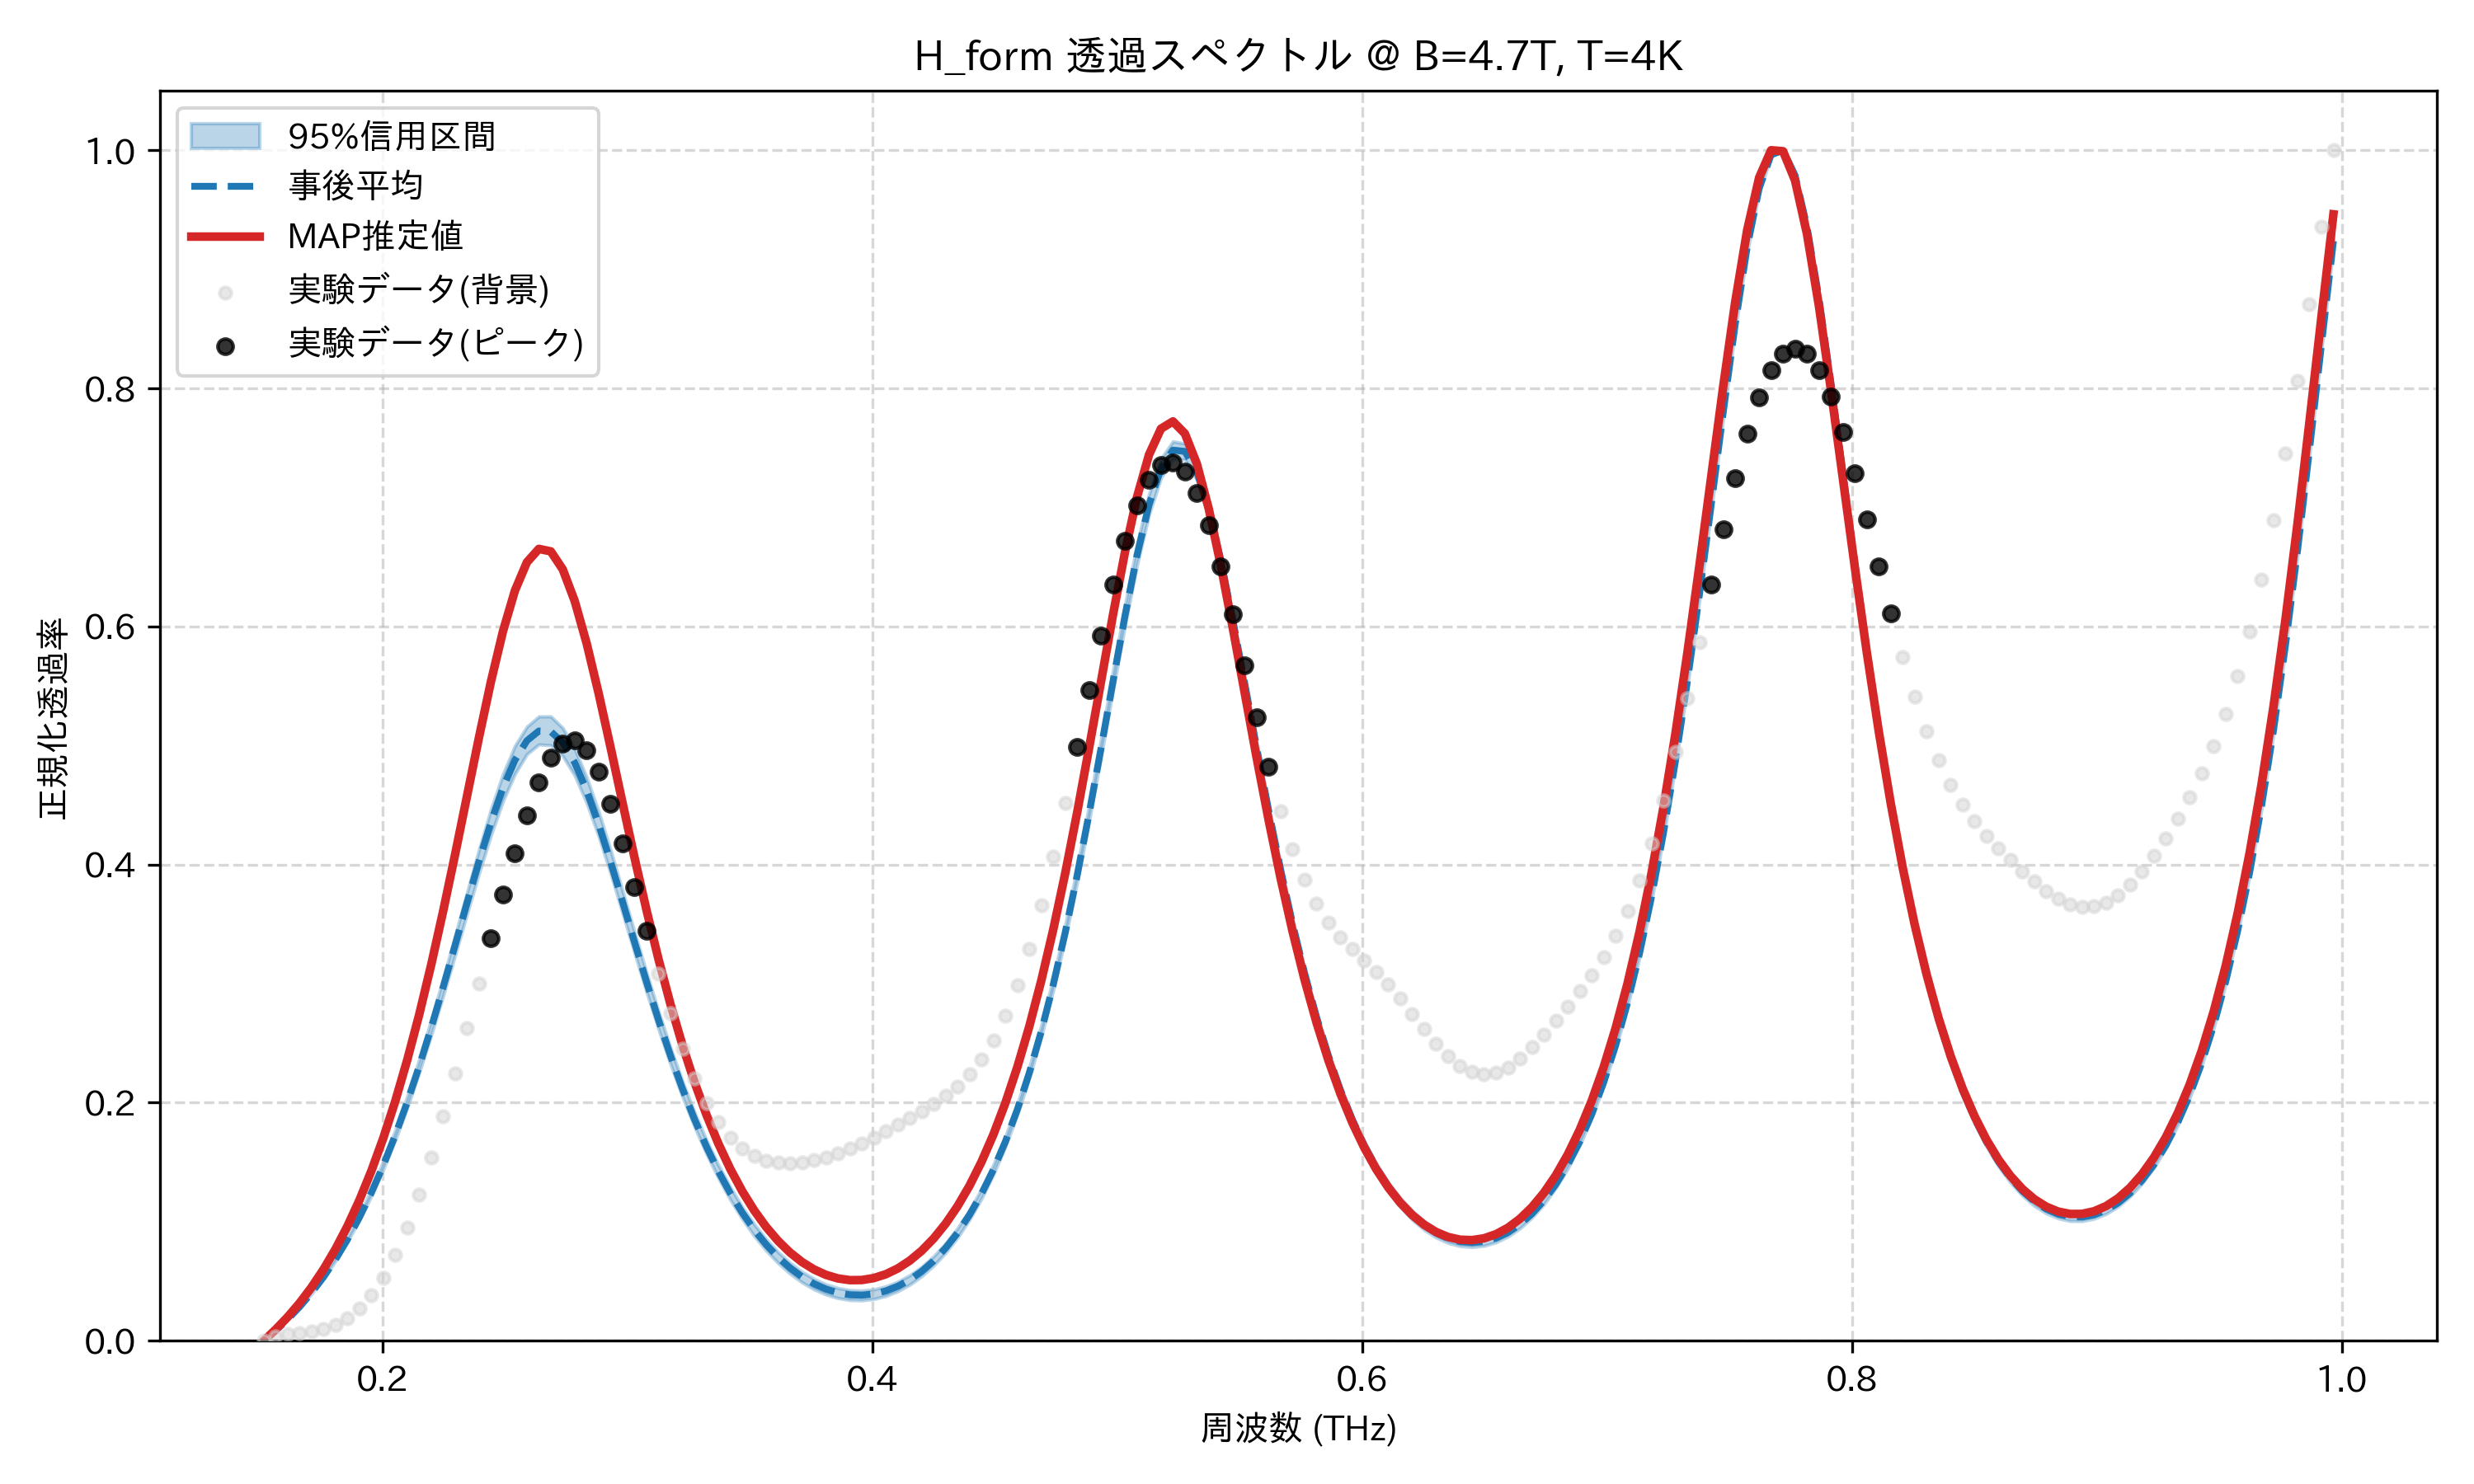

The table this chart was drawn from, first rows:
frequency_thz, mean_transmission, map_transmission, lower_95, upper_95, observed_normalized
0.1514, 0.0, 0.0, 0.0, 0.0, 0.0
0.1563, 0.00853, 0.009476, 0.008367, 0.008657, 0.003376
0.1612, 0.01796, 0.01995, 0.01761, 0.01823, 0.005431
0.1661, 0.02848, 0.0317, 0.02793, 0.02894, 0.006738
0.171, 0.04028, 0.04497, 0.03952, 0.04099, 0.008062
0.1759, 0.05353, 0.05999, 0.05249, 0.05456, 0.01015
0.1808, 0.06841, 0.07702, 0.06706, 0.0698, 0.01365
0.1856, 0.08507, 0.0963, 0.08335, 0.08689, 0.01914
0.1905, 0.1037, 0.1181, 0.1016, 0.106, 0.02716
0.1954, 0.1244, 0.1427, 0.1218, 0.1273, 0.03828
0.2003, 0.1474, 0.1704, 0.1441, 0.1509, 0.05304
0.2052, 0.1728, 0.2014, 0.1688, 0.1769, 0.07192
0.2101, 0.2006, 0.2359, 0.1959, 0.2053, 0.0952
0.2149, 0.2307, 0.2741, 0.2253, 0.2363, 0.1228
0.2198, 0.2629, 0.3158, 0.2568, 0.2695, 0.1542
0.2247, 0.297, 0.3609, 0.2898, 0.3042, 0.1885
0.2296, 0.3323, 0.4086, 0.3241, 0.3401, 0.2249
0.2345, 0.368, 0.4578, 0.3588, 0.3767, 0.2624
0.2394, 0.4029, 0.507, 0.3928, 0.4127, 0.3003
0.2443, 0.4356, 0.5539, 0.4249, 0.4465, 0.338
0.2491, 0.4644, 0.5959, 0.4534, 0.476, 0.3747
0.254, 0.4877, 0.6301, 0.4761, 0.4997, 0.4096
0.2589, 0.504, 0.6539, 0.4928, 0.5158, 0.4415
0.2638, 0.5122, 0.6652, 0.5009, 0.5244, 0.4687
0.2687, 0.5117, 0.663, 0.5002, 0.5245, 0.4895
0.2736, 0.5025, 0.6479, 0.4911, 0.5147, 0.5019
0.2785, 0.4856, 0.6213, 0.4748, 0.4972, 0.5044
0.2833, 0.4621, 0.5856, 0.4516, 0.473, 0.4962
0.2882, 0.4337, 0.5437, 0.4238, 0.4444, 0.4779
0.2931, 0.402, 0.4982, 0.3926, 0.4121, 0.451
0.298, 0.3686, 0.4516, 0.3592, 0.3777, 0.4179
0.3029, 0.3347, 0.4057, 0.3258, 0.3431, 0.3814
0.3078, 0.3014, 0.3617, 0.293, 0.3091, 0.3441
0.3127, 0.2696, 0.3206, 0.2618, 0.2768, 0.3081
0.3175, 0.2396, 0.2828, 0.2324, 0.2462, 0.275
0.3224, 0.2118, 0.2485, 0.2051, 0.2179, 0.2456
0.3273, 0.1863, 0.2176, 0.1801, 0.1921, 0.2206
0.3322, 0.1632, 0.1901, 0.1574, 0.1687, 0.1999
0.3371, 0.1425, 0.1657, 0.1369, 0.1477, 0.1834
0.342, 0.1239, 0.1443, 0.1186, 0.1289, 0.1708
0.3468, 0.1076, 0.1257, 0.1023, 0.1124, 0.1616
0.3517, 0.09324, 0.1095, 0.08811, 0.09787, 0.1554
0.3566, 0.08079, 0.09562, 0.07581, 0.08528, 0.1515
0.3615, 0.07012, 0.08387, 0.06528, 0.07449, 0.1496
0.3664, 0.06113, 0.07409, 0.0564, 0.06539, 0.1491
0.3713, 0.05372, 0.06615, 0.04908, 0.05791, 0.1498
0.3762, 0.04781, 0.05993, 0.04327, 0.05194, 0.1516
0.381, 0.04335, 0.05537, 0.03889, 0.04743, 0.1541
0.3859, 0.0403, 0.05239, 0.03589, 0.04432, 0.1574
0.3908, 0.03862, 0.05095, 0.03427, 0.04259, 0.1614
0.3957, 0.03831, 0.05105, 0.03402, 0.04221, 0.1659
0.4006, 0.03938, 0.0527, 0.03516, 0.04321, 0.1708
0.4055, 0.04186, 0.05591, 0.0377, 0.04572, 0.1761
0.4104, 0.04579, 0.06076, 0.04168, 0.04962, 0.1815
0.4152, 0.05126, 0.0673, 0.04718, 0.05506, 0.1871
0.4201, 0.05835, 0.07566, 0.05432, 0.06216, 0.1928
0.425, 0.06719, 0.08596, 0.06321, 0.07103, 0.1988
0.4299, 0.07793, 0.09837, 0.07398, 0.08182, 0.2056
0.4348, 0.09074, 0.1131, 0.08681, 0.09469, 0.2136
0.4397, 0.1058, 0.1303, 0.1019, 0.1098, 0.2236
... 114 more rows
